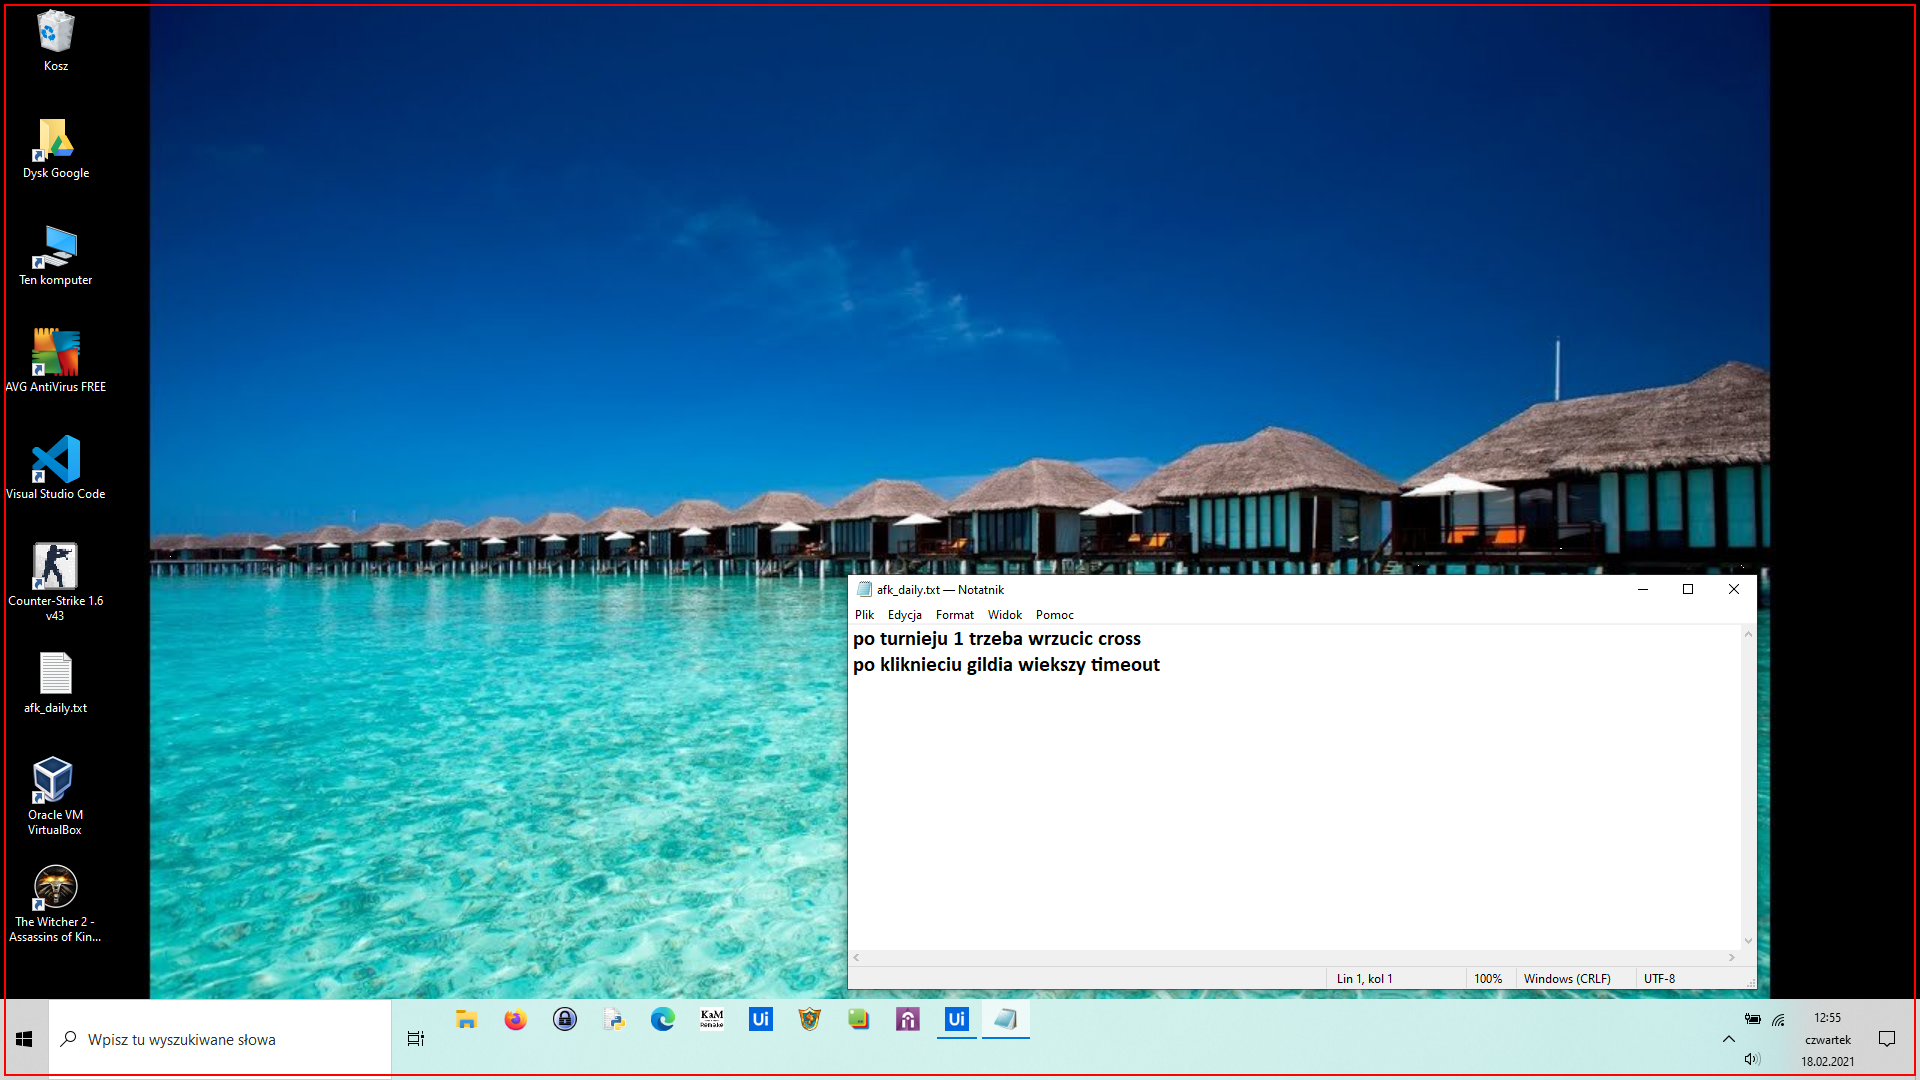
Task: Dzienne misje AFK Arena
Workflow: run_blue_stack

Step 1: type a value into the list in window 'FolderView' (explorer.exe)

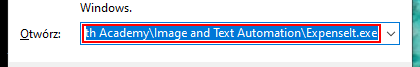
Step 2: type "[blue_stack_path+ "[k(enter)]"]" in window 'Uruchamianie' (explorer.exe)